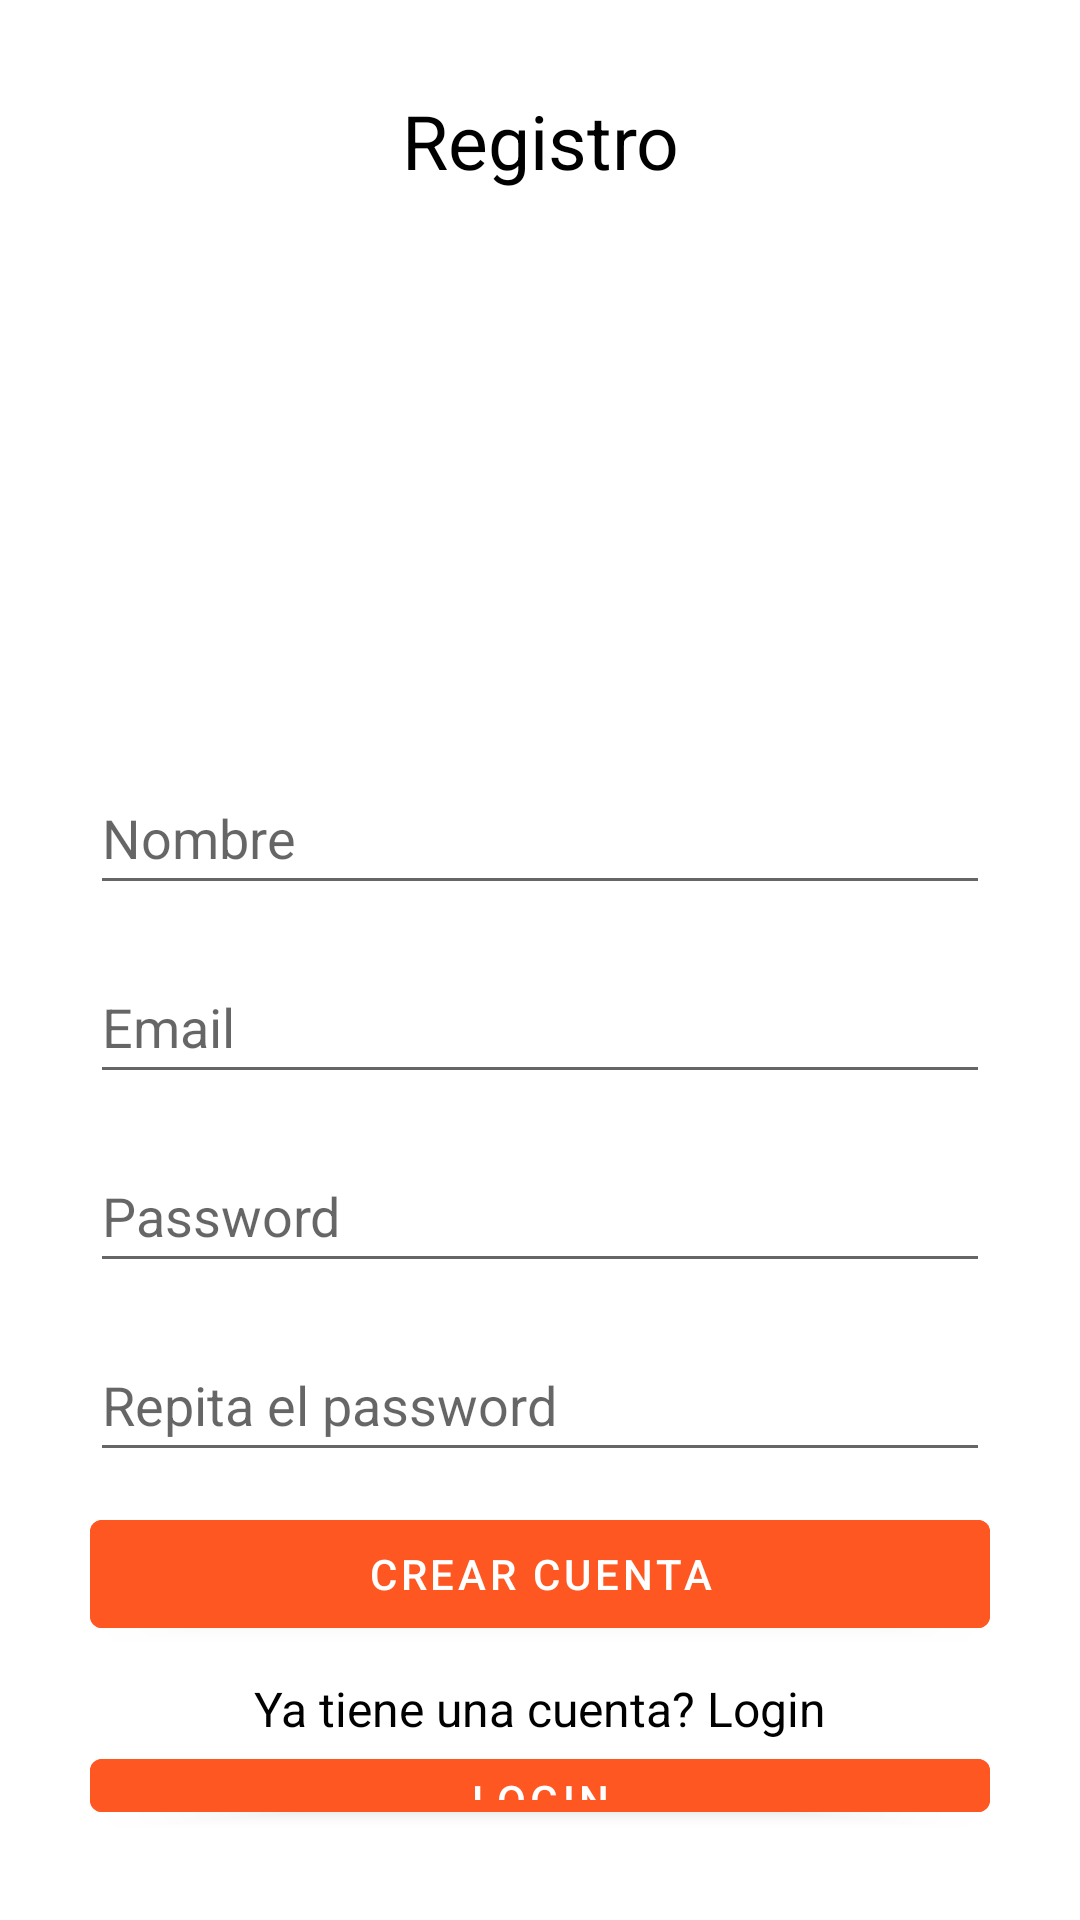

The Android layout XML behind this screen, and the referenced resources:
<!-- AndroidManifest.xml: application theme Theme.Doglife -->
<!-- res/layout/activity_register.xml -->
<?xml version="1.0" encoding="utf-8"?>
<RelativeLayout xmlns:android="http://schemas.android.com/apk/res/android"
    xmlns:app="http://schemas.android.com/apk/res-auto"
    xmlns:tools="http://schemas.android.com/tools"
    android:layout_width="match_parent"
    android:layout_height="match_parent"
    tools:context=".RegisterActivity"
    android:padding="30dp">


    <TextView
        android:id="@+id/textRegistro"
        android:layout_width="match_parent"
        android:layout_height="wrap_content"
        android:text="Registro"
        android:textAlignment="center"
        android:textColor="@color/black"
        android:textSize="25sp"
        android:layout_marginBottom="10dp"/>

    <ImageView
        android:id="@+id/logo"
        android:layout_width="160dp"
        android:layout_height="160dp"
        android:src="@drawable/patas"
        android:layout_centerHorizontal="true"
        android:layout_below="@+id/textRegistro"
        android:layout_marginBottom="20dp"/>

    <EditText
        android:id="@+id/editNombre"
        android:layout_width="match_parent"
        android:layout_height="wrap_content"
        android:layout_centerVertical="true"
        android:layout_marginBottom="15dp"
        android:hint="Nombre"
        android:minHeight="48dp"
        android:layout_below="@id/logo"/>

    <EditText
        android:id="@+id/editEmail"
        android:layout_width="match_parent"
        android:layout_height="wrap_content"
        android:layout_below="@id/editNombre"
        android:layout_centerVertical="true"
        android:layout_marginBottom="15dp"
        android:hint="Email"
        android:minHeight="48dp" />

    <EditText
        android:id="@+id/editPassword"
        android:layout_width="match_parent"
        android:layout_height="wrap_content"
        android:layout_below="@id/editEmail"
        android:layout_centerVertical="true"
        android:layout_marginBottom="15dp"
        android:hint="Password"
        android:inputType="textPassword"
        android:minHeight="48dp" />

    <EditText
        android:id="@+id/editPassword2"
        android:layout_width="match_parent"
        android:layout_height="wrap_content"
        android:layout_below="@id/editPassword"
        android:layout_centerVertical="true"
        android:layout_marginBottom="10dp"
        android:hint="Repita el password"
        android:inputType="textPassword"
        android:minHeight="48dp" />

    <Button
        android:layout_width="match_parent"
        android:layout_height="wrap_content"
        android:id="@+id/btnRegistro"
        android:text="Crear cuenta"
        android:backgroundTint="@color/botones"
        android:layout_below="@id/editPassword2"/>

    <TextView
        android:id="@+id/textLogin"
        android:layout_width="match_parent"
        android:layout_height="wrap_content"
        android:text="Ya tiene una cuenta? Login"
        android:textColor="@color/black"
        android:textSize="16dp"
        android:textAlignment="center"
        android:paddingTop="10dp"
        android:layout_below="@id/btnRegistro"/>
    

    <Button
        android:layout_width="match_parent"
        android:layout_height="wrap_content"
        android:id="@+id/btnLogin"
        android:text="Login"
        android:backgroundTint="@color/botones"
        android:layout_below="@id/textLogin"/>

</RelativeLayout>
<!-- resources referenced by this layout -->
<resources>
  <color name="black">#FF000000</color>
  <color name="botones">#FF5722</color>
  <style name="Theme.Doglife" parent="Theme.MaterialComponents.DayNight.NoActionBar">
          
          <item name="colorPrimary">@color/purple_500</item>
          <item name="colorPrimaryVariant">@color/purple_700</item>
          <item name="colorOnPrimary">@color/white</item>
          
          <item name="colorSecondary">@color/teal_200</item>
          <item name="colorSecondaryVariant">@color/teal_700</item>
          <item name="colorOnSecondary">@color/black</item>
          
          <item name="android:statusBarColor">?attr/colorPrimaryVariant</item>
          
      </style>
  <color name="purple_500">#FF6200EE</color>
  <color name="purple_700">#FF3700B3</color>
  <color name="white">#FFFFFFFF</color>
  <color name="teal_200">#FF03DAC5</color>
  <color name="teal_700">#FF018786</color>
</resources>
